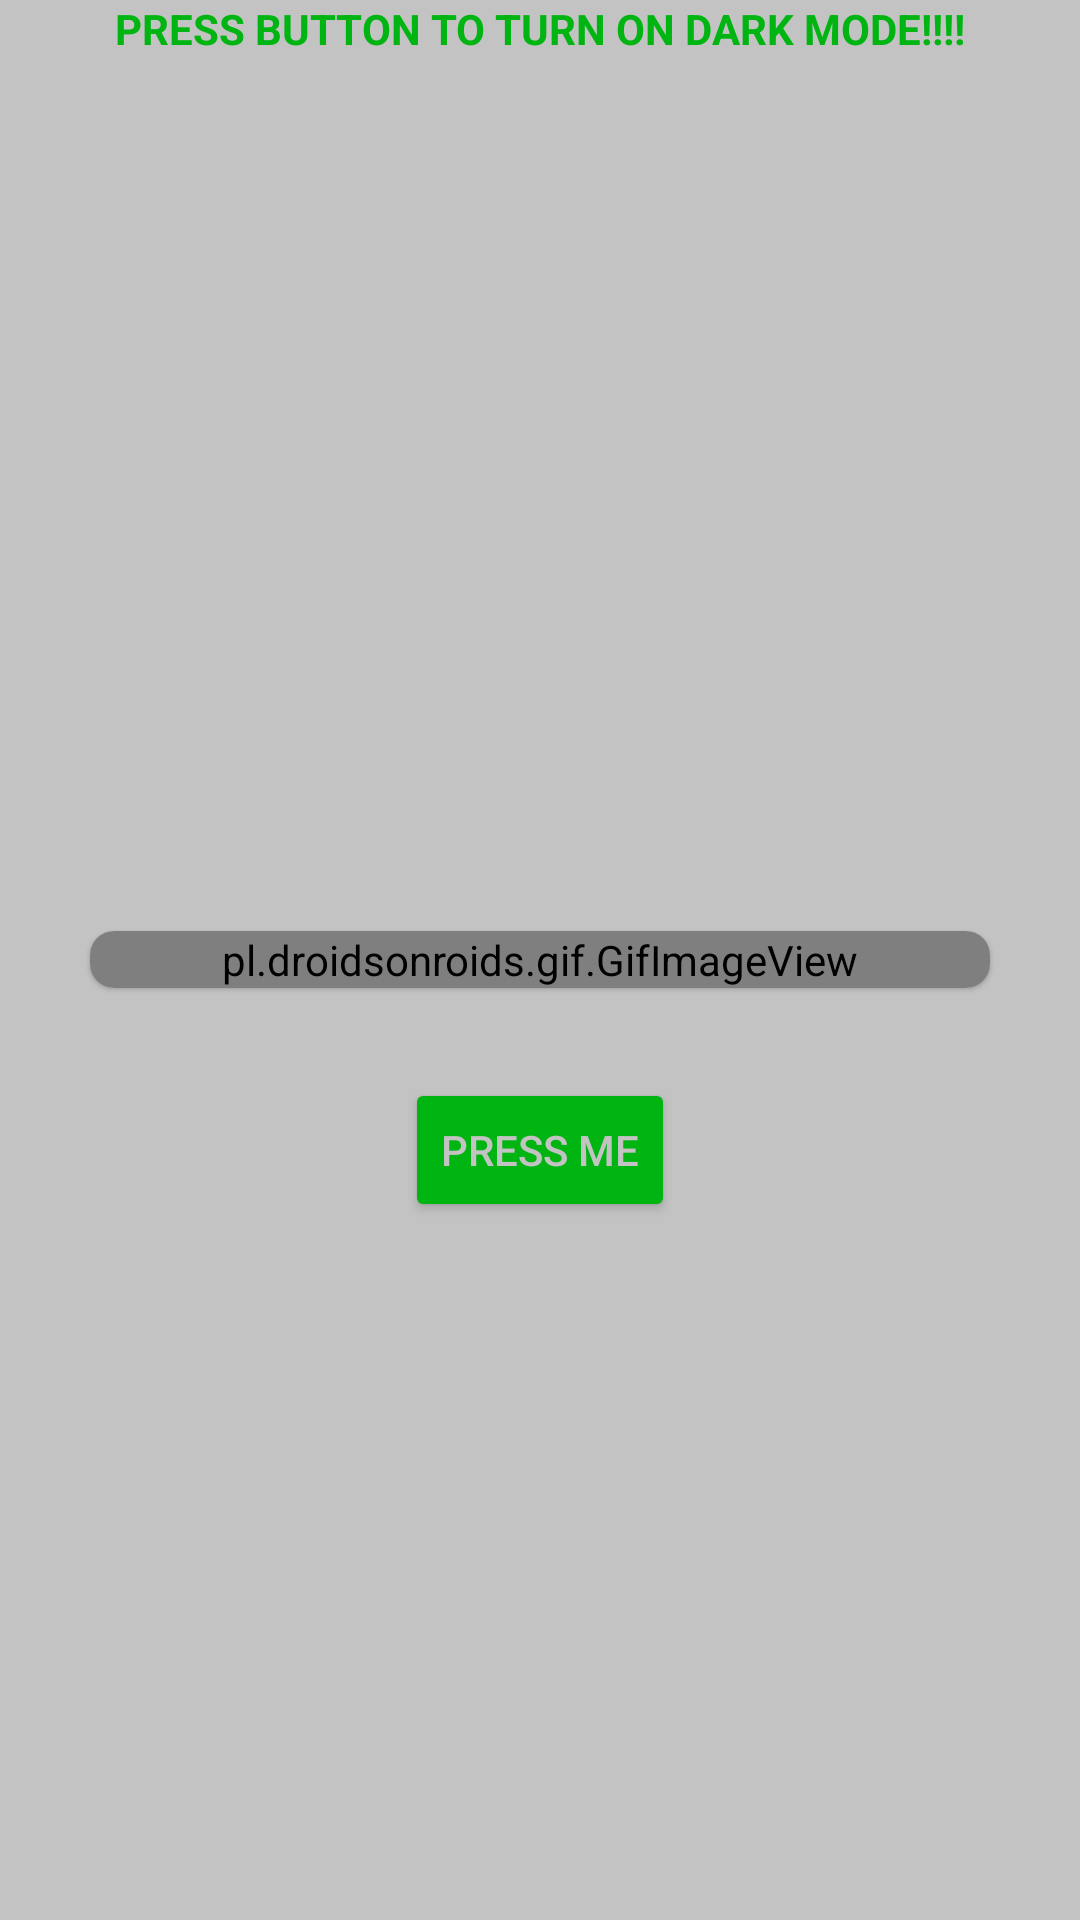

The Android layout XML behind this screen, and the referenced resources:
<!-- AndroidManifest.xml: application theme Theme.IslamicCompass -->
<!-- res/layout/fragment_settings.xml -->
<?xml version="1.0" encoding="utf-8"?>
<RelativeLayout xmlns:android="http://schemas.android.com/apk/res/android"
    xmlns:tools="http://schemas.android.com/tools"
    android:layout_width="match_parent"
    android:layout_height="match_parent"
    xmlns:app="http://schemas.android.com/apk/res-auto"
    tools:context=".fragments.SettingsFragment"
    android:theme="@style/Theme.IslamicCompass"
    android:background="?attr/colorPrimary">

    <TextView
        android:layout_width="wrap_content"
        android:layout_height="match_parent"
        android:layout_centerHorizontal="true"
        android:text="Press Button To Turn on Dark Mode!!!!"
        android:textColor="?attr/colorSecondary"
        android:textAllCaps="true"
        android:textStyle="bold"
        android:id="@+id/darkmode"/>

    <com.google.android.material.card.MaterialCardView
        android:layout_width="match_parent"
        android:layout_height="wrap_content"
        android:layout_margin="30dp"
        android:layout_centerInParent="true"
        app:cardCornerRadius="8dp"
        app:cardPreventCornerOverlap="true"
        android:id="@+id/cardveiw_gif">

        <pl.droidsonroids.gif.GifImageView
            android:layout_width="match_parent"
            android:layout_height="match_parent"
            android:id="@+id/gifImage"
            android:src="@mipmap/turnoffshutoff"
            android:scaleType="fitXY"
            />
    </com.google.android.material.card.MaterialCardView>


<Button
    android:layout_width="wrap_content"
    android:layout_height="wrap_content"
    android:id="@+id/lightSwitch"
    android:layout_centerHorizontal="true"
    android:layout_below="@+id/cardveiw_gif"
    android:text="Press Me"
    android:backgroundTint="?attr/colorSecondary"
    android:textColor="?attr/colorPrimary"/>

</RelativeLayout>
<!-- resources referenced by this layout -->
<resources>
  <style name="Theme.IslamicCompass" parent="Theme.MaterialComponents.Light.NoActionBar">
          
          <item name="colorPrimary">@color/primary</item>
  
          
          <item name="colorSecondary">@color/secondary</item>
  
          
          <item name="colorTertiary">@color/black</item>
          
          <item name="android:statusBarColor" tools:targetApi="l">@color/primary</item>
          
  
          
          <item name="shapeAppearanceMediumComponent">@style/ShapeAppearance.App.MediumComponent</item>
  
      </style>
  <color name="primary">#C3C3C3</color>
  <color name="secondary">#00B512</color>
  <color name="black">#FF000000</color>
  <style name="ShapeAppearance.App.MediumComponent" parent="ShapeAppearance.MaterialComponents.MediumComponent">
          
          
          <item name="color">@color/white</item>
      </style>
  <color name="white">#FFFFFFFF</color>
</resources>
